Run: headless pygame with SDL's dummy video driver; simulated clock (each Clock.tick advances the game by its frame time, no real sleeping); random seed 0; keys injected as events and as key.get_pressed() state; no mouse input.
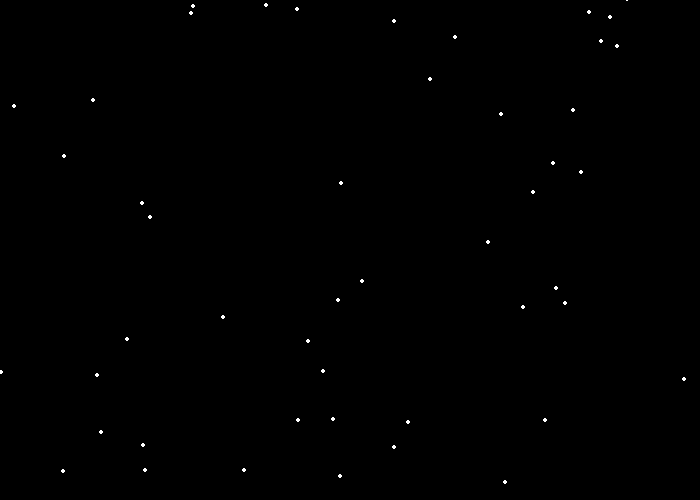
Frame 1 of 4 · flips 1–60 · no input
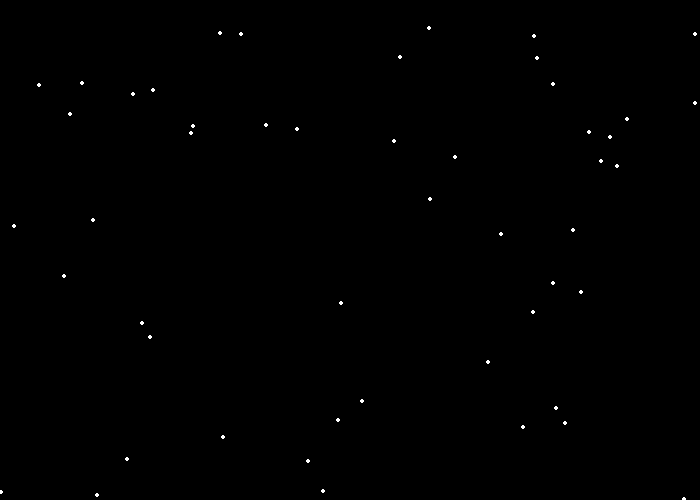
Frame 2 of 4 · flips 61–180 · tapped SPACE, RETURN · held RIGHT (→), D
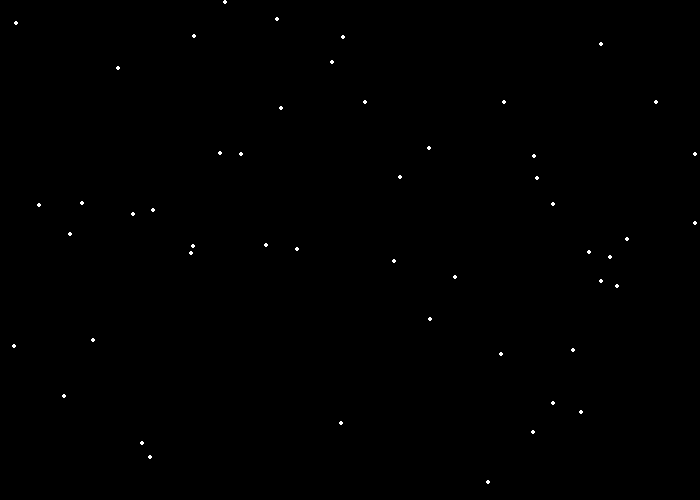
Frame 3 of 4 · flips 181–300 · held DOWN (↓), S
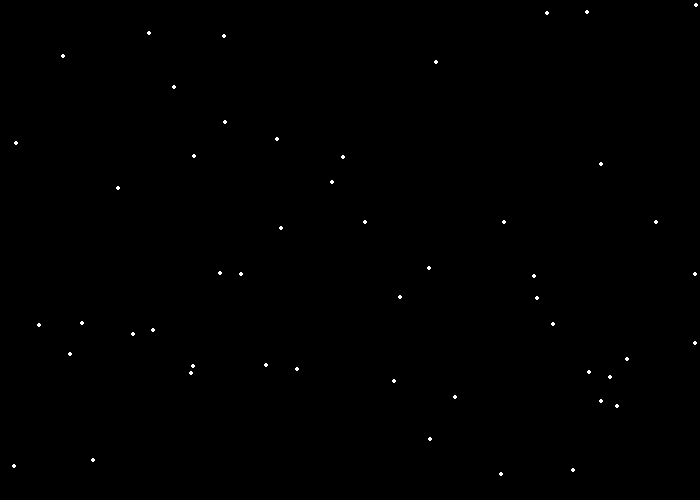
Frame 4 of 4 · flips 301–420 · held LEFT (←), A, UP (↑), W

The pygame program that drew these frames:

"""
 Pygame base template for opening a window

 Sample Python/Pygame Programs
 Simpson College Computer Science
 http://programarcadegames.com/
 http://simpson.edu/computer-science/

 Explanation video: http://youtu.be/vRB_983kUMc
"""

import pygame
import random

# Define some colors
BLACK = (0, 0, 0)
WHITE = (255, 255, 255)
GREEN = (0, 255, 0)
RED = (255, 0, 0)

pygame.init()

# Set the width and height of the screen [width, height]
size = (700, 500)
screen = pygame.display.set_mode(size)

pygame.display.set_caption("Snow Example")

# Loop until the user clicks the close button.
done = False

# Used to manage how fast the screen updates
clock = pygame.time.Clock()

# ---------------  Absolute Variables/ Starting positions ------------------------

screen_max_x = size[0] - 1  # 699 is max because 700 pixels starting at 0
screen_max_y = size[1] - 1  # 499 is max because 500 pixels starting at 0

# Creating Random Snow Coordinates
snow_coordinates = []
for i in range(50):
    x = random.randrange(0, screen_max_x)
    y = random.randrange(0, screen_max_y)
    snow_coordinates.append([x, y])


# -------- Main Program Loop -----------
while not done:
    # --- Main event loop
    for event in pygame.event.get():
        if event.type == pygame.QUIT:
            done = True

    # --- Game logic should go here

    # --- Screen-clearing code goes here

    # Here, we clear the screen to white. Don't put other drawing commands
    # above this, or they will be erased with this command.

    # If you want a background image, replace this clear with blit'ing the
    # background image.
    screen.fill(BLACK)

    # --- Drawing code should go here
    """
    # Original Snow loop -- uses item in list vs. index variable, so it works with a copy and doesn't modify list
    
    for coordinates in snow_coordinates:
        coordinates[1] += 1
        pygame.draw.circle(screen, WHITE, coordinates, 2)

        if coordinates[1] > screen_max_y:
            coordinates[1] = random.randrange(-20, -5)  # reset it just above the top so that the falling appears
            coordinates[0] = random.randrange(screen_max_x)
            
    """
    # New Snow Loop, using index variables to actually change the list
    for i in range(len(snow_coordinates)):
        pygame.draw.circle(screen, WHITE, snow_coordinates[i], 2)
        snow_coordinates[i][1] += 1
        if snow_coordinates[i][1] > screen_max_y:
            snow_coordinates[i][1] = random.randrange(-20, -5)  # reset it just above the top to simulate new falling
            snow_coordinates[i][0] = random.randrange(screen_max_x)

    # --- Go ahead and update the screen with what we've drawn.
    pygame.display.flip()

    # --- Limit to 60 frames per second
    clock.tick(60)

# Close the window and quit.
pygame.quit()
